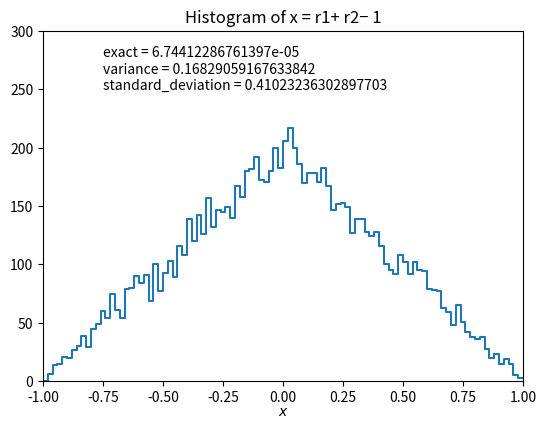
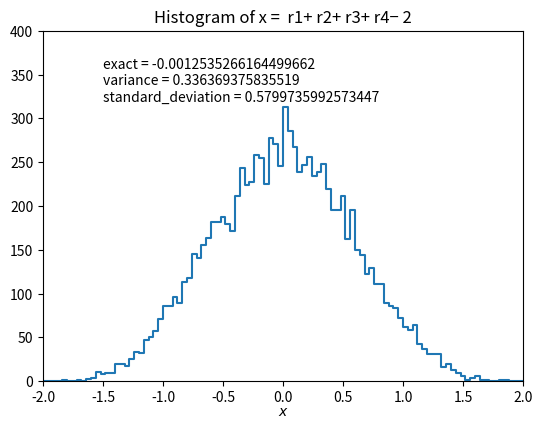
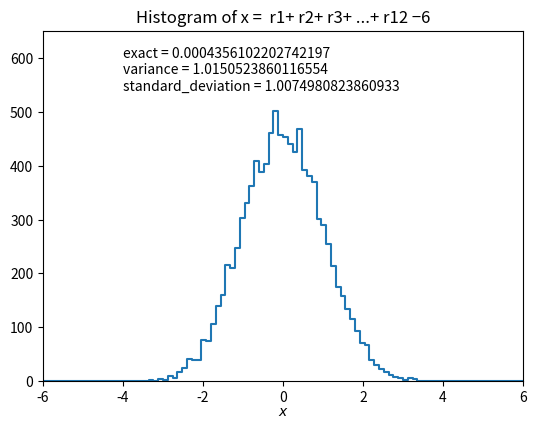

Source code (Python) for these figures, in order:
import matplotlib
import matplotlib.pyplot as plt
import numpy as np
from scipy.stats import norm

# generate data and store in numpy array, put into histogram

numVal = 10000
nBins = 100
rMin = 0.
rMax = 1.
r = []
r_exact = []
r_variance = []
r_standard_deviation = []

for i in range(12):
    r.append(np.random.uniform(rMin, rMax, numVal))
    r_exact.append(np.mean(r[i]))
    r_variance.append(np.mean(r[i]))
    r_standard_deviation.append(np.mean(r[i]))

xData_1 = r[0] + r[1] - 1
xData_2 = r[0] + r[1]+ r[2] + r[3] - 2
xData_3 = -6
for i in range(12):
    xData_3 = xData_3 + r[i]
exact_1 = np.mean(xData_1)
variance_1 = np.var(xData_1)
standard_deviation_1 = np.std(xData_1)

exact_2 = np.mean(xData_2)
variance_2 = np.var(xData_2)
standard_deviation_2 = np.std(xData_2)

exact_3 = np.mean(xData_3)
variance_3 = np.var(xData_3)
standard_deviation_3 = np.std(xData_3)

xHist1, bin_edges1 = np.histogram(xData_1, bins=nBins, range=(2*rMin-1, 2*rMax-1))
xHist2, bin_edges2 = np.histogram(xData_2, bins=nBins, range=(4*rMin-2, 4*rMax-2))
xHist3, bin_edges3 = np.histogram(xData_3, bins=nBins, range=(12*rMin-6, 12*rMax-6))
# make plot and save in file

# for xData_1 the plot as follow
binLo1, binHi1 = bin_edges1[:-1], bin_edges1[1:]
xPlot1 = np.array([binLo1, binHi1]).T.flatten()
yPlot1 = np.array([xHist1, xHist1]).T.flatten()
fig1, ax1= plt.subplots(1,1)
plt.gcf().subplots_adjust(bottom=0.15)
plt.gcf().subplots_adjust(left=0.15)
plt.title('Histogram of x = r1+ r2− 1')
ax1.set_xlim((2*rMin-1, 2*rMax-1))
ax1.set_ylim((0., 300))
plt.xlabel(r'$x$', labelpad=0)
plt.plot(xPlot1, yPlot1)
# output information
plt.text(-0.75, 250, f'exact = {exact_1}\nvariance = {variance_1}\nstandard_deviation = {standard_deviation_1}')
fig1 = plt.gcf()
plt.show()
fig1.savefig("uniformHist1.png")
print(f'E[r1]+E[r2]-1 = {r_exact[0] + r_exact[1] - 1}')
print(f'E[r1+r2-1] = {exact_1}')
print(f'V[r1]+V[r2] = {r_variance[0] + r_variance[1]}')
print(f'V[r1 + r2] = {variance_1}')

# for xData_2 the plot as follow
binLo2, binHi2 = bin_edges2[:-1], bin_edges2[1:]
xPlot2 = np.array([binLo2, binHi2]).T.flatten()
yPlot2 = np.array([xHist2, xHist2]).T.flatten()
fig2, ax2= plt.subplots(1,1)
plt.gcf().subplots_adjust(bottom=0.15)
plt.gcf().subplots_adjust(left=0.15)
plt.title('Histogram of x =  r1+ r2+ r3+ r4− 2')
ax2.set_xlim((4*rMin-2, 4*rMax-2))
ax2.set_ylim((0., 400))
plt.xlabel(r'$x$', labelpad=0)
plt.plot(xPlot2, yPlot2)
# output information
plt.text(-1.50, 320, f'exact = {exact_2}\nvariance = {variance_2}\nstandard_deviation = {standard_deviation_2}')
fig2 = plt.gcf()
plt.show()
fig2.savefig("uniformHist2.png")
print(f'E[r1]+E[r2]+E[r3]+E[r4]-2 = {r_exact[0] + r_exact[1] + r_exact[2] + r_exact[3] -2}')
print(f'E[r1+r2+r3+r4-2] = {exact_2}')
print(f'V[r1]+V[r2]+V[r3]+V[r4] = {r_variance[0] + r_variance[1] + r_variance[2] + r_variance[3]}')
print(f'V[r1+r2+r3+r4] = {variance_2}')

# for xData_3 the plot as follow
binLo3, binHi3 = bin_edges3[:-1], bin_edges3[1:]
xPlot3 = np.array([binLo3, binHi3]).T.flatten()
yPlot3 = np.array([xHist3, xHist3]).T.flatten()
fig3, ax3= plt.subplots(1,1)
plt.gcf().subplots_adjust(bottom=0.15)
plt.gcf().subplots_adjust(left=0.15)
plt.title('Histogram of x =  r1+ r2+ r3+ ...+ r12 −6')
ax3.set_xlim((12*rMin-6, 12*rMax-6))
ax3.set_ylim((0., 650))
plt.xlabel(r'$x$', labelpad=0)
plt.plot(xPlot3, yPlot3)
# output information
plt.text(-4.0, 540, f'exact = {exact_3}\nvariance = {variance_3}\nstandard_deviation = {standard_deviation_3}')
fig3 = plt.gcf()
plt.show()
fig3.savefig("uniformHist3.png")
print(f'E[r1]+E[r2]+....E[r12]-6 = {sum(r_exact) - 6}')
print(f'E[r1+r2+...r12-6] = {exact_3}')
print(f'V[r1]+V[r2]+...+V[12] = {sum(r_variance)}')
print(f'V[r1+r2+...+r12] = {variance_3}')
